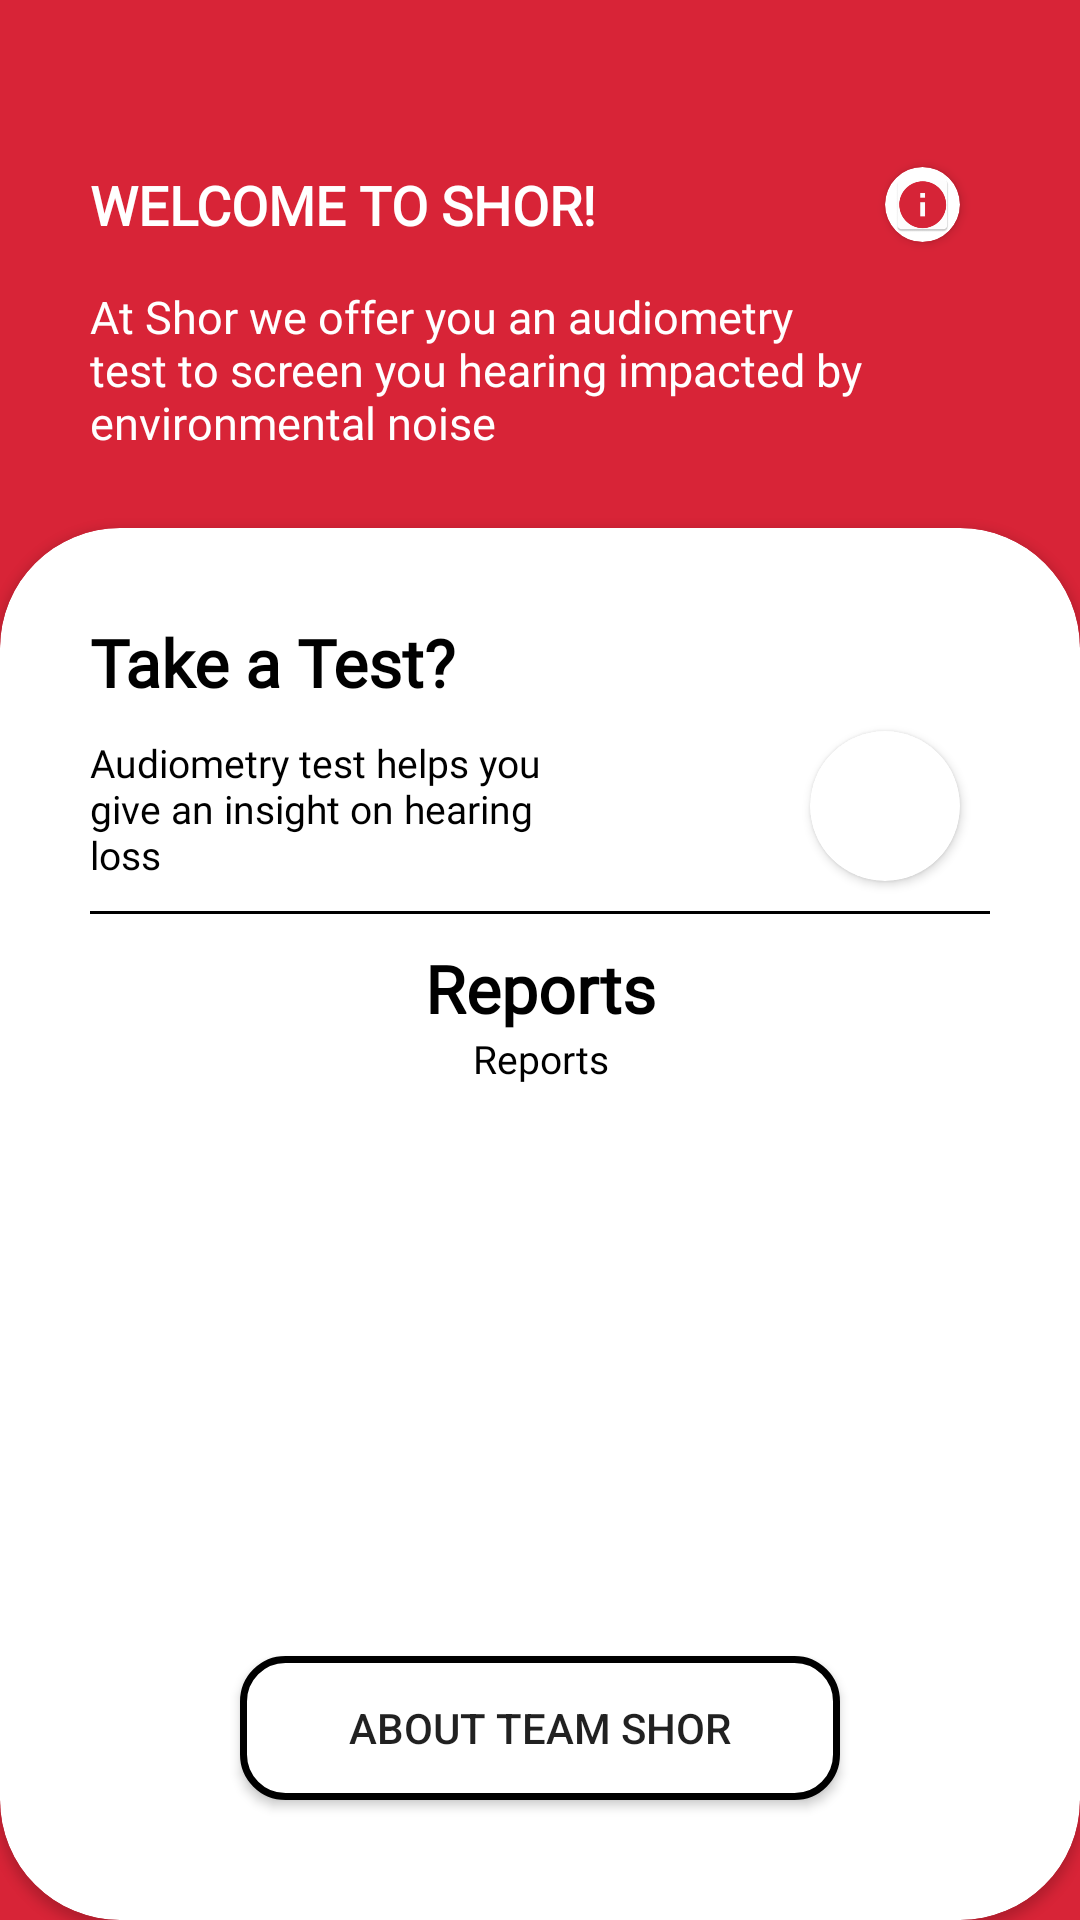

Write the Android layout XML for this screen, with the resource values it uses.
<!-- AndroidManifest.xml: application theme SplashTheme.NoActionBar -->
<!-- res/layout/temp.xml -->
<androidx.constraintlayout.widget.ConstraintLayout xmlns:android="http://schemas.android.com/apk/res/android"
    xmlns:app="http://schemas.android.com/apk/res-auto"
    xmlns:tools="http://schemas.android.com/tools"
    android:layout_width="match_parent"
    android:layout_height="match_parent"
    android:padding="0dp"
    android:background="@color/red">


    <TextView
        android:id="@+id/textView2"
        android:layout_width="wrap_content"
        android:layout_height="wrap_content"
        android:layout_marginStart="30sp"
        android:layout_marginTop="56dp"
        android:backgroundTint="#FFFFFF"
        android:fontFamily="@font/montserrat_bold"
        android:text="WELCOME TO SHOR!"
        android:textColor="@color/white"
        android:textSize="18sp"
        android:textStyle="bold"
        app:layout_constraintEnd_toStartOf="@+id/cardView"
        app:layout_constraintHorizontal_bias="0"
        app:layout_constraintStart_toStartOf="parent"
        app:layout_constraintTop_toTopOf="parent" />

    <androidx.cardview.widget.CardView
        android:id="@+id/cardView"
        android:layout_width="25dp"
        android:layout_height="25dp"
        app:cardCornerRadius="250dp"
        android:layout_marginRight="40sp"
        app:layout_constraintBottom_toBottomOf="@+id/textView2"
        app:layout_constraintEnd_toEndOf="parent"
        app:layout_constraintTop_toTopOf="@+id/textView2">

        <ImageView
            android:layout_width="wrap_content"
            android:layout_height="wrap_content"
            android:layout_margin="2dp"
            android:id="@+id/btn_info"
            android:clickable="true"
            android:src="@mipmap/ic_info" />
    </androidx.cardview.widget.CardView>

    <TextView
        android:id="@+id/textView3"
        android:layout_width="0dp"
        android:layout_height="wrap_content"
        android:fontFamily="@font/open_sans"
        android:text="At Shor we offer you an audiometry test to screen you hearing impacted by environmental noise"
        android:textColor="@color/white"
        android:layout_marginTop="15dp"
        android:textSize="15sp"
        app:layout_constraintEnd_toEndOf="@+id/cardView"
        app:layout_constraintStart_toStartOf="@+id/textView2"
        app:layout_constraintTop_toBottomOf="@+id/textView2" />

    <androidx.cardview.widget.CardView
        android:layout_width="0dp"
        android:layout_height="0dp"
        android:layout_marginTop="25dp"
        android:background="@color/white"
        app:cardCornerRadius="40dp"
        app:layout_constraintBottom_toBottomOf="parent"
        app:layout_constraintEnd_toEndOf="parent"
        app:layout_constraintStart_toStartOf="parent"
        app:layout_constraintTop_toBottomOf="@+id/textView3">
        <androidx.constraintlayout.widget.ConstraintLayout
            android:layout_width="match_parent"
            android:layout_height="match_parent">

            <TextView
                android:id="@+id/text_report"
                android:layout_width="match_parent"
                android:layout_height="wrap_content"
                android:fontFamily="@font/open_sans"
                android:text="Take a Test?"
                android:textAlignment="viewStart"
                android:textColor="@color/black"
                android:textSize="22sp"
                android:layout_margin="30dp"
                android:textStyle="bold"
                app:layout_constraintEnd_toEndOf="parent"
                app:layout_constraintStart_toStartOf="parent"
                app:layout_constraintTop_toTopOf="parent" />

            <View
                android:layout_width="match_parent"
                android:layout_height="1dp"
                android:id="@+id/view"
                android:background="@color/black"
                android:layout_marginLeft="30dp"
                android:layout_marginRight="30dp"
                android:layout_marginTop="10dp"
                app:layout_constraintEnd_toEndOf="parent"
                app:layout_constraintStart_toStartOf="parent"
                app:layout_constraintTop_toBottomOf="@+id/text_descr" />
            <TextView
                android:id="@+id/text_descr"
                android:layout_width="wrap_content"
                android:layout_height="wrap_content"
                android:ems="10"
                android:layout_marginTop="10dp"
                android:fontFamily="@font/open_sans"
                android:text="Audiometry test helps you give an insight on hearing loss"
                android:textColor="@color/black"
                android:textSize="13sp"
                app:layout_constraintEnd_toEndOf="@+id/text_report"
                app:layout_constraintHorizontal_bias="0.0"
                app:layout_constraintStart_toStartOf="@+id/text_report"
                app:layout_constraintTop_toBottomOf="@id/text_report" />

            <androidx.cardview.widget.CardView
                android:id="@+id/cardView2"
                android:layout_width="50dp"
                android:layout_marginRight="40dp"
                android:layout_height="50dp"
                app:cardCornerRadius="250dp"
                app:layout_constraintBottom_toBottomOf="@+id/text_descr"
                app:layout_constraintEnd_toEndOf="parent">

                <ImageView
                    android:id="@+id/btn_next"
                    android:layout_width="match_parent"
                    android:layout_height="match_parent"
                    android:src="@mipmap/ic_forward_black_round" />
            </androidx.cardview.widget.CardView>
            <TextView
                android:id="@+id/textView6"
                android:layout_width="match_parent"
                android:layout_height="wrap_content"
                android:fontFamily="@font/open_sans"
                android:text="Reports"
                android:textAlignment="center"
                android:textColor="@color/black"
                android:textSize="22sp"
                android:layout_marginTop="10dp"
                android:textStyle="bold"
                app:layout_constraintEnd_toEndOf="parent"
                app:layout_constraintStart_toStartOf="parent"
                app:layout_constraintTop_toBottomOf="@id/view" />
            <TextView
                android:id="@+id/txt_reports"
                android:layout_width="wrap_content"
                android:layout_height="wrap_content"
                android:fontFamily="@font/montserrat"
                android:text="Reports"
                android:textAlignment="center"
                android:textColor="@color/black"
                android:textSize="13sp"
                app:layout_constraintEnd_toEndOf="parent"
                app:layout_constraintStart_toStartOf="parent"
                app:layout_constraintTop_toBottomOf="@id/textView6" />


            <androidx.recyclerview.widget.RecyclerView
                android:id="@+id/recycler_view"
                android:layout_width="0dp"
                android:layout_height="0dp"
                android:layout_marginLeft="15dp"
                android:layout_marginRight="15dp"
                android:layout_marginTop="25dp"
                android:layout_marginBottom="25dp"
                android:textColor="@color/black"
                android:clickable="true"
                app:layout_constraintBottom_toTopOf="@+id/btn_about_team"
                app:layout_constraintEnd_toEndOf="parent"
                app:layout_constraintStart_toStartOf="parent"
                app:layout_constraintTop_toBottomOf="@+id/txt_reports" />



            <Button
                android:layout_width="match_parent"
                android:layout_height="wrap_content"
                android:layout_marginLeft="80dp"
                android:layout_marginRight="80dp"
                android:layout_marginBottom="40dp"
                android:id="@+id/btn_about_team"
                android:background="@drawable/btn_black_border"
                android:text="About Team SHOR"
                app:layout_constraintBottom_toBottomOf="parent"
                />

        </androidx.constraintlayout.widget.ConstraintLayout>





    </androidx.cardview.widget.CardView>


</androidx.constraintlayout.widget.ConstraintLayout>
<!-- resources referenced by this layout -->
<resources>
  <color name="black">#000</color>
  <color name="red">#D82437</color>
  <color name="white">#fff</color>
  <!-- drawable btn_black_border (drawable) -->
  <?xml version="1.0" encoding="utf-8"?>
  <shape xmlns:android="http://schemas.android.com/apk/res/android"
      android:shape="rectangle">
      
      <solid android:color="@color/white"/>
      <stroke android:color="@color/black" android:width="7px"/>
      <corners android:radius="14dp"
  
          />
  </shape>
  <!-- mipmap ic_forward_black_round (mipmap-anydpi-v26) -->
  <?xml version="1.0" encoding="utf-8"?>
  <adaptive-icon xmlns:android="http://schemas.android.com/apk/res/android">
      <background android:drawable="@color/ic_forward_black_background"/>
      <foreground android:drawable="@drawable/ic_forward_black_foreground"/>
  </adaptive-icon>
  <!-- mipmap ic_info: png bitmap (mipmap-hdpi, 1902 bytes) -->
  <style name="SplashTheme.NoActionBar">
  
          <item name="windowActionBar">false</item>
          <item name="windowNoTitle">true</item>
          <item name="android:windowContentTransitions">true</item>
      </style>
  <color name="ic_forward_black_background">#000000</color>
  <!-- drawable ic_forward_black_foreground (drawable) -->
  <vector xmlns:android="http://schemas.android.com/apk/res/android"
      android:width="108dp"
      android:height="108dp"
      android:viewportWidth="108"
      android:viewportHeight="108"
      android:tint="#FFFFFF">
    <group android:scaleX="1.7748"
        android:scaleY="1.7748"
        android:translateX="32.7024"
        android:translateY="32.7024">
      <path
          android:fillColor="@android:color/white"
          android:pathData="M12,4l-1.41,1.41L16.17,11H4v2h12.17l-5.58,5.59L12,20l8,-8z"/>
    </group>
  </vector>
</resources>
